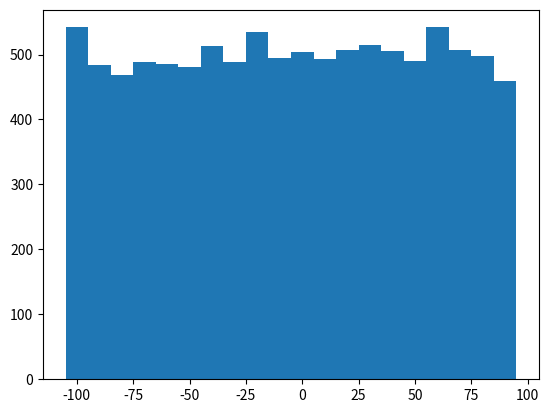

Generate this figure with matplotlib:
# import dependencies
import random, math
from collections import Counter
from matplotlib import pyplot as plt

def bucketize(point, bucket_size):
    return bucket_size * math.floor(point / bucket_size)

def make_histogram(points, bucket_size):
    return Counter(bucketize(point, bucket_size) for point in points)

def plot_histogram(points, bucket_size, title = ""):
    histogram = make_histogram(points, bucket_size)
    plt.bar(histogram.keys(), histogram.values(), width = bucket_size)
    plt.title = "title"
    plt.show()

random.seed(0)

uniform = [200 * random.random() - 100 for _ in range(10000)]

plot_histogram(uniform, 10, "Uniform histogram")